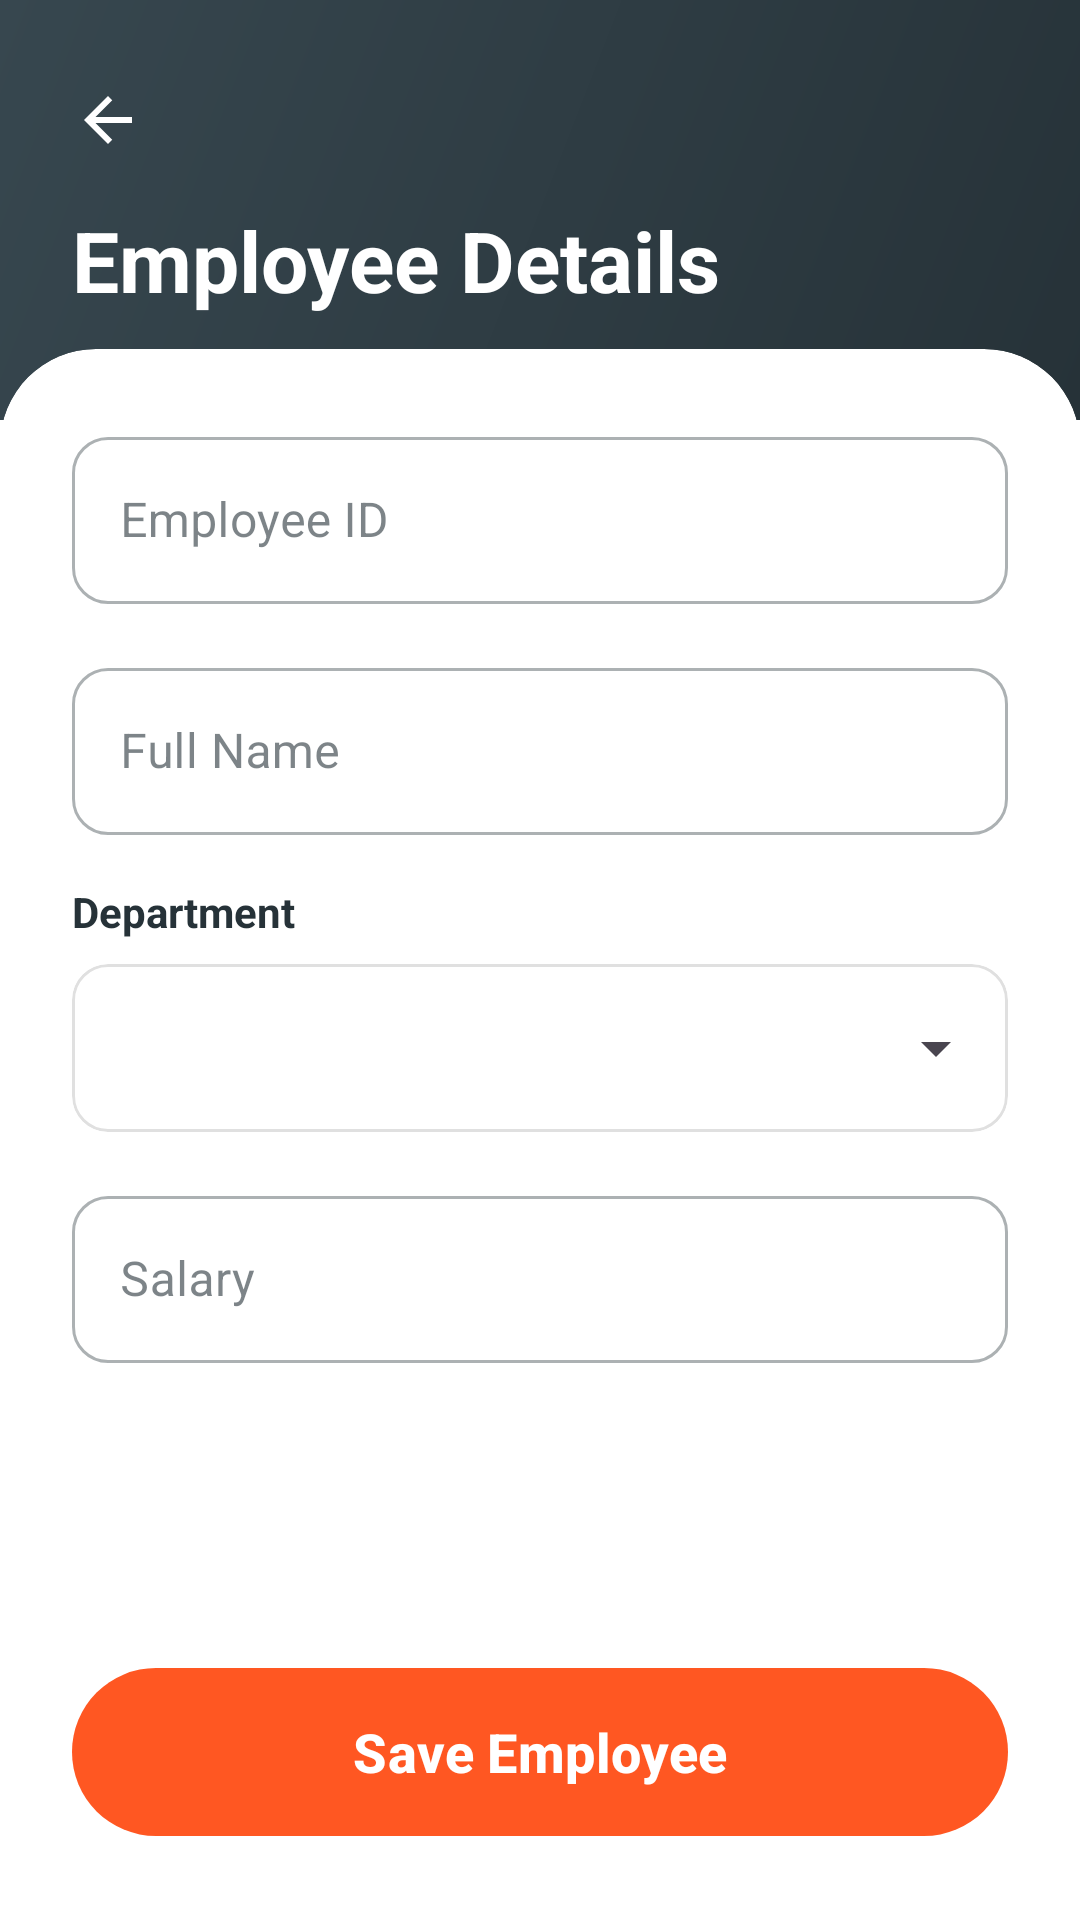

Produce the Android XML layout that renders to this screen, including the resource entries it uses.
<!-- AndroidManifest.xml: application theme Theme.CanteenManagementSystem -->
<!-- res/layout/activity_add_edit_employee.xml -->
<?xml version="1.0" encoding="utf-8"?>
<androidx.constraintlayout.widget.ConstraintLayout xmlns:android="http://schemas.android.com/apk/res/android"
    xmlns:app="http://schemas.android.com/apk/res-auto"
    xmlns:tools="http://schemas.android.com/tools"
    android:layout_width="match_parent"
    android:layout_height="match_parent"
    android:background="@color/bg_light"
    tools:context=".AddEditEmployeeActivity">

    
    <androidx.constraintlayout.widget.ConstraintLayout
        android:id="@+id/headerLayout"
        android:layout_width="match_parent"
        android:layout_height="140dp"
        android:background="@drawable/bg_header_gradient"
        app:layout_constraintTop_toTopOf="parent">

        <ImageButton
            android:id="@+id/btnBack"
            android:layout_width="48dp"
            android:layout_height="48dp"
            android:layout_marginStart="12dp"
            android:layout_marginTop="16dp"
            android:background="?attr/selectableItemBackgroundBorderless"
            android:contentDescription="@string/label_back"
            android:src="@drawable/ic_back"
            app:layout_constraintStart_toStartOf="parent"
            app:layout_constraintTop_toTopOf="parent"
            app:tint="@color/white" />

        <TextView
            android:id="@+id/tvHeaderTitle"
            android:layout_width="wrap_content"
            android:layout_height="wrap_content"
            android:layout_marginStart="24dp"
            android:layout_marginTop="4dp"
            android:text="Employee Details"
            android:textColor="@color/white"
            android:textSize="28sp"
            android:textStyle="bold"
            app:layout_constraintStart_toStartOf="parent"
            app:layout_constraintTop_toBottomOf="@id/btnBack" />

    </androidx.constraintlayout.widget.ConstraintLayout>

    
    <androidx.cardview.widget.CardView
        android:layout_width="match_parent"
        android:layout_height="0dp"
        android:layout_marginTop="-24dp"
        app:cardBackgroundColor="@color/white"
        app:cardCornerRadius="32dp"
        app:cardElevation="0dp"
        app:layout_constraintBottom_toBottomOf="parent"
        app:layout_constraintTop_toBottomOf="@id/headerLayout">

        <androidx.constraintlayout.widget.ConstraintLayout
            android:layout_width="match_parent"
            android:layout_height="match_parent"
            android:padding="24dp">

            <ScrollView
                android:layout_width="match_parent"
                android:layout_height="0dp"
                android:layout_marginBottom="16dp"
                app:layout_constraintBottom_toTopOf="@+id/btnSaveEmployee"
                app:layout_constraintTop_toTopOf="parent">

                <LinearLayout
                    android:layout_width="match_parent"
                    android:layout_height="wrap_content"
                    android:orientation="vertical">

                    <com.google.android.material.textfield.TextInputLayout
                        style="@style/Widget.MaterialComponents.TextInputLayout.OutlinedBox"
                        android:layout_width="match_parent"
                        android:layout_height="wrap_content"
                        android:layout_marginBottom="16dp"
                        android:hint="Employee ID"
                        app:boxCornerRadiusBottomEnd="12dp"
                        app:boxCornerRadiusBottomStart="12dp"
                        app:boxCornerRadiusTopEnd="12dp"
                        app:boxCornerRadiusTopStart="12dp">

                        <com.google.android.material.textfield.TextInputEditText
                            android:id="@+id/etEmployeeId"
                            android:layout_width="match_parent"
                            android:layout_height="wrap_content"
                            android:inputType="text" />
                    </com.google.android.material.textfield.TextInputLayout>

                    <com.google.android.material.textfield.TextInputLayout
                        style="@style/Widget.MaterialComponents.TextInputLayout.OutlinedBox"
                        android:layout_width="match_parent"
                        android:layout_height="wrap_content"
                        android:layout_marginBottom="16dp"
                        android:hint="Full Name"
                        app:boxCornerRadiusBottomEnd="12dp"
                        app:boxCornerRadiusBottomStart="12dp"
                        app:boxCornerRadiusTopEnd="12dp"
                        app:boxCornerRadiusTopStart="12dp">

                        <com.google.android.material.textfield.TextInputEditText
                            android:id="@+id/etFullName"
                            android:layout_width="match_parent"
                            android:layout_height="wrap_content"
                            android:inputType="textPersonName" />
                    </com.google.android.material.textfield.TextInputLayout>

                    <TextView
                        android:layout_width="match_parent"
                        android:layout_height="wrap_content"
                        android:layout_marginBottom="8dp"
                        android:text="Department"
                        android:textColor="@color/navy_dark"
                        android:textStyle="bold" />

                    <com.google.android.material.card.MaterialCardView
                        android:layout_width="match_parent"
                        android:layout_height="wrap_content"
                        android:layout_marginBottom="16dp"
                        app:cardBackgroundColor="@color/bg_light"
                        app:cardCornerRadius="12dp"
                        app:cardElevation="0dp"
                        app:strokeColor="#E0E0E0"
                        app:strokeWidth="1dp">

                        <Spinner
                            android:id="@+id/spinnerDepartment"
                            android:layout_width="match_parent"
                            android:layout_height="56dp"
                            android:paddingHorizontal="12dp" />
                    </com.google.android.material.card.MaterialCardView>


                    <com.google.android.material.textfield.TextInputLayout
                        style="@style/Widget.MaterialComponents.TextInputLayout.OutlinedBox"
                        android:layout_width="match_parent"
                        android:layout_height="wrap_content"
                        android:layout_marginBottom="16dp"
                        android:hint="Salary"
                        app:boxCornerRadiusBottomEnd="12dp"
                        app:boxCornerRadiusBottomStart="12dp"
                        app:boxCornerRadiusTopEnd="12dp"
                        app:boxCornerRadiusTopStart="12dp"
                        app:prefixText="₱">

                        <com.google.android.material.textfield.TextInputEditText
                            android:id="@+id/etSalary"
                            android:layout_width="match_parent"
                            android:layout_height="wrap_content"
                            android:inputType="numberDecimal" />
                    </com.google.android.material.textfield.TextInputLayout>

                </LinearLayout>
            </ScrollView>

            <com.google.android.material.button.MaterialButton
                android:id="@+id/btnSaveEmployee"
                android:layout_width="match_parent"
                android:layout_height="64dp"
                android:text="Save Employee"
                android:textSize="18sp"
                android:textStyle="bold"
                app:backgroundTint="@color/color_primary"
                app:cornerRadius="32dp"
                app:layout_constraintBottom_toBottomOf="parent" />

            <ProgressBar
                android:id="@+id/progressBar"
                android:layout_width="wrap_content"
                android:layout_height="wrap_content"
                android:visibility="gone"
                app:layout_constraintBottom_toBottomOf="parent"
                app:layout_constraintEnd_toEndOf="parent"
                app:layout_constraintStart_toStartOf="parent"
                app:layout_constraintTop_toTopOf="parent" />

        </androidx.constraintlayout.widget.ConstraintLayout>
    </androidx.cardview.widget.CardView>

</androidx.constraintlayout.widget.ConstraintLayout>
<!-- resources referenced by this layout -->
<resources>
  <color name="bg_light">#FFFFFF</color>
  <color name="color_primary">#FF5722</color>
  <color name="navy_dark">#263238</color>
  <color name="white">#FFFFFFFF</color>
  <!-- drawable bg_header_gradient (drawable) -->
  <?xml version="1.0" encoding="utf-8"?>
  <shape xmlns:android="http://schemas.android.com/apk/res/android">
      <gradient
          android:angle="135"
          android:endColor="@color/navy_gradient_end"
          android:startColor="@color/navy_gradient_start"
          android:type="linear" />
  </shape>
  <!-- drawable ic_back (drawable) -->
  <vector xmlns:android="http://schemas.android.com/apk/res/android"
      android:width="24dp"
      android:height="24dp"
      android:viewportWidth="24"
      android:viewportHeight="24">
    <path
        android:fillColor="#000000"
        android:pathData="M20,11H7.83l5.59,-5.59L12,4l-8,8 8,8 1.41,-1.41L7.83,13H20V11Z"/>
  </vector>
  <string name="label_back">Back</string>
  <style name="Theme.CanteenManagementSystem" parent="Theme.Material3.Light.NoActionBar">
          
          <item name="colorPrimary">@color/color_primary</item>
          <item name="colorOnPrimary">@color/color_on_primary</item>
  
          
          <item name="android:windowBackground">@color/color_background</item>
          <item name="colorSurface">@color/color_surface</item>
          <item name="colorOnSurface">@color/color_on_surface</item>
          <item name="colorOutline">@color/color_outline</item>
  
          
          <item name="android:statusBarColor">@color/navy_dark</item>
          <item name="android:navigationBarColor">@color/white</item>
          <item name="android:windowLightStatusBar" tools:targetApi="m">false</item>
  
          
          <item name="colorSecondary">@color/semantic_blue</item>
          <item name="colorOnSecondary">@color/white</item>
  
          
          <item name="colorError">@color/color_error</item>
  
          
          <item name="bottomNavigationStyle">@style/Widget.App.BottomNavigationView</item>
      </style>
  <color name="navy_gradient_end">#37474F</color>
  <color name="navy_gradient_start">#263238</color>
  <color name="color_on_primary">#FFFFFF</color>
  <color name="color_background">#FFFFFF</color>
  <color name="color_surface">#FFFFFF</color>
  <color name="color_on_surface">#263238</color>
  <color name="color_outline">#E1E3E4</color>
  <color name="semantic_blue">#2196F3</color>
  <color name="color_error">#BA1A1A</color>
  <style name="Widget.App.BottomNavigationView" parent="Widget.Material3.BottomNavigationView">
          <item name="itemActiveIndicatorStyle">@style/Widget.App.BottomNavigationView.ActiveIndicator</item>
          <item name="itemIconTint">@color/nav_item_color_state</item>
          <item name="itemTextColor">@color/nav_item_color_state</item>
          <item name="labelVisibilityMode">labeled</item>
          <item name="materialThemeOverlay">@style/ThemeOverlay.App.BottomNavigationView</item>
      </style>
  <style name="Widget.App.BottomNavigationView.ActiveIndicator" parent="Widget.Material3.BottomNavigationView.ActiveIndicator">
          <item name="android:color">@android:color/transparent</item>
      </style>
  <style name="ThemeOverlay.App.BottomNavigationView" parent="">
          <item name="colorContainer">@color/white</item>
          <item name="colorSurface">@color/white</item>
      </style>
</resources>
